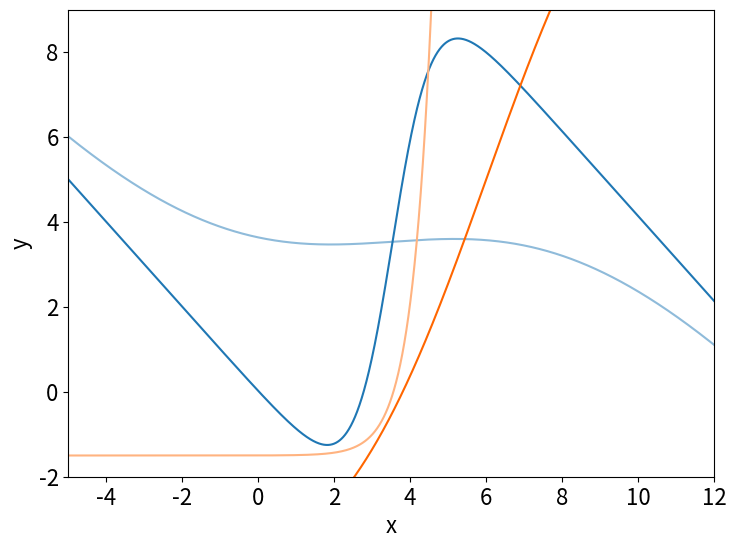

Write the Python code that produced this figure.
#!/usr/bin/env python3

import numpy as np
import matplotlib.pyplot as plt
import matplotlib as mpl

mpl.rcParams.update({'font.size': 20/1.25})

def F(x,s,a):
	return -x + s/(1+np.exp(-(a*(x-s/4))))
def G(x,g_0,a_g,I):
	return g_0/(1+np.exp(-(a_g*(x-I))))-shift

def nullcly(v):
	return G(v,g_0,a_g,I)

def nullclx(v):
	return F(v,s,a)


x_range = np.linspace(-10.,20.,5000)


fig_size = (10.,10.)
axis_size = (6.456,4.670)
axis_pos = ((fig_size[0]-axis_size[0])/2.,(fig_size[1]-axis_size[1])/2.)

fig,ax = plt.subplots(1,1,figsize=fig_size)
ax.set_position((axis_pos[0]/fig_size[0],axis_pos[1]/fig_size[1],axis_size[0]/fig_size[0],axis_size[1]/fig_size[1]))

s=10*2**0.5
a=.3
g_0=200.
a_g=2
I = 7.
shift=.0

ax.plot(x_range,nullclx(x_range),c=((31.+(255.-31.)*.5)/255,(119.+(255.-119.)*.5)/255,(180.+(255.-180.)*.5)/255))


s=10*2**0.5
a=1.85
g_0=200.
a_g=2
I = 7.
shift=.0

ax.plot(x_range,nullclx(x_range),c=(31./255,119./255,180./255))



s=10*2**0.5
a=1.85
g_0=200.
a_g=2
I = 6.
shift=1.5

ax.plot(x_range,nullcly(x_range),c=((255.+(255.-255.)*.5)/255,(102.+(255.-102.)*.5)/255,(0.+(255.-0.)*.5)/255))

s=10*2**0.5
a=1.85
g_0=20.
a_g=.5
I = 6.
shift=5.

ax.plot(x_range,nullcly(x_range),c=((255.+(255.-255.)*.0)/255,(102.+(255.-102.)*.0)/255,(0.+(255.-0.)*.0)/255))

ax.set_xlim([-5.,12.])
ax.set_ylim([-2.,9.])

ax.set_xlabel("x")
ax.set_ylabel("y")

plt.savefig("nullcl_illstr.svg")


plt.show()


